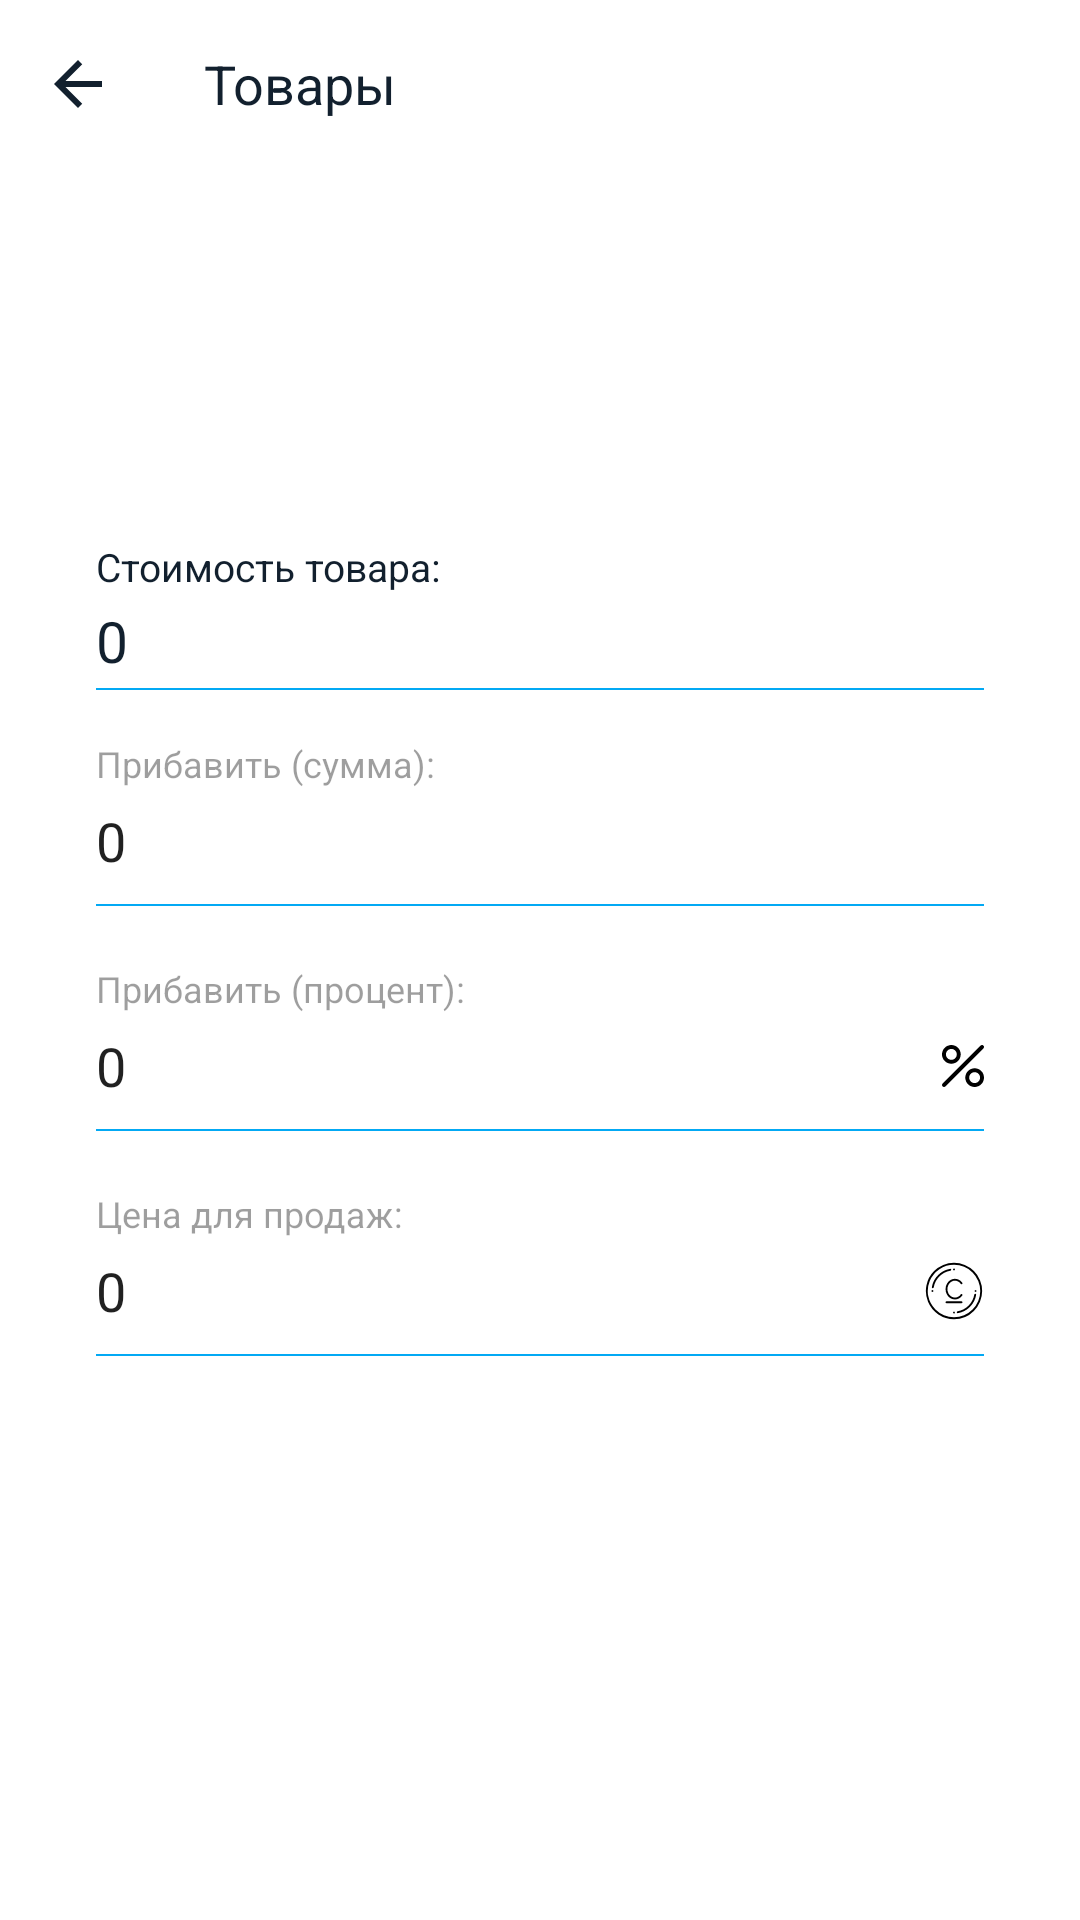

Here is an Android app screen rendered from its layout file. Give the layout XML and the strings, colors and styles it references.
<!-- AndroidManifest.xml: application theme AppTheme.NoActionBar -->
<!-- res/layout/activity_item_edit.xml -->
<?xml version="1.0" encoding="utf-8"?>
<RelativeLayout xmlns:android="http://schemas.android.com/apk/res/android"
    xmlns:app="http://schemas.android.com/apk/res-auto"
    xmlns:tools="http://schemas.android.com/tools"
    android:layout_width="match_parent"
    android:layout_height="match_parent"
    android:background="@color/colorWhite"
    tools:context=".ui.items.ItemEditActivity">

    <com.google.android.material.appbar.AppBarLayout
        android:id="@+id/appBar"
        android:layout_width="match_parent"
        android:layout_height="?attr/actionBarSize"
        android:background="@color/colorWhite"
        android:elevation="0dp"
        app:elevation="0dp">

        <RelativeLayout
            android:layout_width="match_parent"
            android:layout_height="match_parent">

            <RelativeLayout
                android:id="@+id/arrBack"
                android:layout_width="52dp"
                android:layout_height="match_parent">

                <ImageView
                    android:layout_width="wrap_content"
                    android:layout_height="wrap_content"
                    android:layout_centerInParent="true"
                    android:src="@drawable/ic_arrback_dark" />

            </RelativeLayout>

            <androidx.appcompat.widget.Toolbar
                android:id="@+id/toolbar"
                android:layout_width="match_parent"
                android:layout_height="match_parent"
                android:layout_marginStart="52dp"
                android:layout_marginEnd="52dp"
                android:gravity="center_vertical"
                app:title="@string/items"
                app:titleTextAppearance="@style/TextAppearance.AppCompat.Medium"
                app:titleTextColor="@color/textColorDarker" />

        </RelativeLayout>

    </com.google.android.material.appbar.AppBarLayout>

    <ScrollView
        android:layout_width="match_parent"
        android:layout_height="match_parent"
        android:layout_below="@+id/appBar">

        <RelativeLayout
            android:layout_width="match_parent"
            android:layout_height="wrap_content">

            <androidx.cardview.widget.CardView
                android:id="@+id/cardView"
                android:layout_width="80dp"
                android:layout_height="80dp"
                android:layout_centerHorizontal="true"
                android:layout_marginTop="22dp"
                app:cardCornerRadius="10dp"
                app:cardElevation="0dp">

                <ImageView
                    android:layout_width="match_parent"
                    android:layout_height="match_parent"
                    android:src="@drawable/def_image" />

            </androidx.cardview.widget.CardView>

            <TextView
                android:id="@+id/textViewCostText"
                android:layout_width="match_parent"
                android:layout_height="wrap_content"
                android:layout_below="@+id/cardView"
                android:layout_marginStart="32dp"
                android:layout_marginTop="22dp"
                android:text="@string/itemCost2"
                android:textColor="@color/textColorDarker"
                android:textSize="13sp" />

            <TextView
                android:id="@+id/itemCostTextView"
                android:layout_width="wrap_content"
                android:layout_height="wrap_content"
                android:layout_below="@+id/textViewCostText"
                android:layout_marginStart="32dp"
                android:layout_marginTop="3dp"
                android:text="@string/_0"
                android:textSize="19sp" />

            <View
                android:layout_width="match_parent"
                android:layout_height="0.5dp"
                android:layout_below="@+id/itemCostTextView"
                android:layout_marginStart="32dp"
                android:layout_marginTop="3dp"
                android:layout_marginEnd="32dp"
                android:background="@color/colorPrimary" />

            <com.google.android.material.textfield.TextInputLayout
                android:id="@+id/addCostTextInput"
                android:layout_width="match_parent"
                android:layout_height="wrap_content"
                android:layout_below="@+id/itemCostTextView"
                android:layout_marginStart="32dp"
                android:layout_marginTop="22dp"
                android:layout_marginEnd="32dp">

                <com.google.android.material.textfield.TextInputEditText
                    android:id="@+id/addCostEditText"
                    android:layout_width="match_parent"
                    android:layout_height="42dp"
                    android:background="@color/colorWhite"
                    android:drawableEnd="@drawable/ic_plus"
                    android:hint="@string/addToCost"
                    android:inputType="numberDecimal"
                    android:text="@string/_0" />

            </com.google.android.material.textfield.TextInputLayout>

            <View
                android:layout_width="match_parent"
                android:layout_height="0.5dp"
                android:layout_below="@+id/addCostTextInput"
                android:layout_marginStart="32dp"
                android:layout_marginEnd="32dp"
                android:background="@color/colorPrimary" />

            <com.google.android.material.textfield.TextInputLayout
                android:id="@+id/addPercentTextInput"
                android:layout_width="match_parent"
                android:layout_height="wrap_content"
                android:layout_below="@+id/addCostTextInput"
                android:layout_marginStart="32dp"
                android:layout_marginTop="22dp"
                android:layout_marginEnd="32dp">

                <com.google.android.material.textfield.TextInputEditText
                    android:id="@+id/addPercentEditText"
                    android:layout_width="match_parent"
                    android:layout_height="42dp"
                    android:background="@color/colorWhite"
                    android:drawableEnd="@drawable/ic_percentage"
                    android:hint="@string/addToCostPercent"
                    android:inputType="numberDecimal"
                    android:maxLength="5"
                    android:text="@string/_0" />

            </com.google.android.material.textfield.TextInputLayout>

            <View
                android:layout_width="match_parent"
                android:layout_height="0.5dp"
                android:layout_below="@+id/addPercentTextInput"
                android:layout_marginStart="32dp"
                android:layout_marginEnd="32dp"
                android:background="@color/colorPrimary" />

            <com.google.android.material.textfield.TextInputLayout
                android:id="@+id/yourCostTextInput"
                android:layout_width="match_parent"
                android:layout_height="wrap_content"
                android:layout_below="@+id/addPercentTextInput"
                android:layout_marginStart="32dp"
                android:layout_marginTop="22dp"
                android:layout_marginEnd="32dp">

                <com.google.android.material.textfield.TextInputEditText
                    android:id="@+id/yourCostEditText"
                    android:layout_width="match_parent"
                    android:layout_height="42dp"
                    android:background="@color/colorWhite"
                    android:drawableEnd="@drawable/ic_som"
                    android:hint="@string/yourCost"
                    android:inputType="numberDecimal"
                    android:text="@string/_0" />

            </com.google.android.material.textfield.TextInputLayout>

            <View
                android:layout_width="match_parent"
                android:layout_height="0.5dp"
                android:layout_below="@+id/yourCostTextInput"
                android:layout_marginStart="32dp"
                android:layout_marginEnd="32dp"
                android:background="@color/colorPrimary" />

            <TextView
                android:id="@+id/saveButton"
                android:layout_width="match_parent"
                android:layout_height="44dp"
                android:layout_below="@+id/yourCostTextInput"
                android:layout_margin="32dp"
                android:background="@drawable/back_button_blue"
                android:gravity="center"
                android:text="@string/save"
                android:textColor="@color/colorWhite"
                android:textSize="18sp" />

        </RelativeLayout>

    </ScrollView>

</RelativeLayout>
<!-- resources referenced by this layout -->
<resources>
  <color name="colorPrimary">#03A9F4</color>
  <color name="colorWhite">#FFFFFF</color>
  <color name="textColorDarker">#12202E</color>
  <!-- drawable ic_arrback_dark (drawable) -->
  <vector xmlns:android="http://schemas.android.com/apk/res/android"
      android:width="24dp"
      android:height="24dp"
      android:tint="@color/textColorDarker"
      android:viewportWidth="24"
      android:viewportHeight="24">
      <path
          android:fillColor="@android:color/white"
          android:pathData="M20,11H7.83l5.59,-5.59L12,4l-8,8 8,8 1.41,-1.41L7.83,13H20v-2z" />
  </vector>
  <!-- drawable ic_percentage (drawable) -->
  <vector xmlns:android="http://schemas.android.com/apk/res/android"
      android:width="14dp"
      android:height="14dp"
      android:viewportWidth="512"
      android:viewportHeight="512">
      <path
          android:fillColor="#FF000000"
          android:pathData="M504.936,7.136c-9.38,-9.392 -24.6,-9.392 -33.98,0L7.204,470.888c-9.388,9.384 -9.388,24.592 0,33.976c4.692,4.696 10.844,7.044 16.992,7.044s12.3,-2.348 16.988,-7.044L504.936,41.112C514.324,31.728 514.324,16.52 504.936,7.136z" />
      <path
          android:fillColor="#FF000000"
          android:pathData="M114.144,0.256C51.208,0.256 0,51.468 0,114.404s51.208,114.144 114.144,114.144c62.94,0 114.144,-51.212 114.144,-114.148S177.08,0.256 114.144,0.256zM114.144,180.484c-36.44,0 -66.084,-29.648 -66.084,-66.084c0,-36.436 29.648,-66.084 66.084,-66.084c36.44,0 66.084,29.648 66.084,66.084C180.228,150.836 150.584,180.484 114.144,180.484z" />
      <path
          android:fillColor="#FF000000"
          android:pathData="M397.856,283.596c-62.936,0 -114.144,51.208 -114.144,114.144s51.208,114.144 114.144,114.144S512,460.68 512,397.74S460.792,283.596 397.856,283.596zM397.856,463.82c-36.44,0 -66.084,-29.648 -66.084,-66.084c0,-36.436 29.648,-66.084 66.084,-66.084c36.436,0 66.084,29.648 66.084,66.084S434.296,463.82 397.856,463.82z" />
  </vector>
  <string name="_0">0</string>
  <string name="addToCost">Прибавить (сумма):</string>
  <string name="addToCostPercent">Прибавить (процент):</string>
  <string name="itemCost2">Стоимость товара:</string>
  <string name="items">Товары</string>
  <string name="save">Сохранить</string>
  <string name="yourCost">Цена для продаж:</string>
  <style name="AppTheme.NoActionBar">
          <item name="theme">@style/ThemeOverlay.MaterialComponents.Light</item>
          <item name="windowActionBar">false</item>
          <item name="windowNoTitle">true</item>
          <item name="android:textColor">#12202E</item>
          <item name="colorPrimary">@color/colorPrimary</item>
          <item name="colorPrimaryDark">@color/actionBarStatus</item>
          <item name="android:windowLightStatusBar" tools:targetApi="m">true</item>
          <item name="colorAccent">@color/colorAccent</item>
      </style>
  <color name="actionBarStatus">#f2f3f5</color>
  <color name="colorAccent">#03A9F4</color>
</resources>
